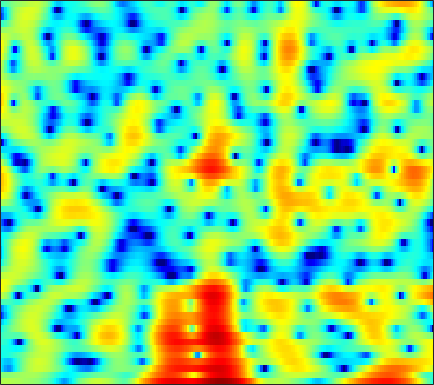

Source data for this figure (header and first rows):
1.6319, 1.7467, 1.8416, 1.8705, 1.8622, 1.8093, 1.7221, 1.6451, 1.5281, 1.4024, 1.2835, 1.2038, 1.09, 0.96336, 0.85444, 0.68571, 0.49322, 0.3195, 0.032905, -0.34059, -0.7865, -1.1985, -1.8759, -2.7047
0.1632, 0.1932, 0.2508, 0.3272, 0.4027, 0.5246, 0.6676, 0.787, 0.9529, 1.111, 1.256, 1.347, 1.435, 1.479, 1.477, 1.416, 1.288, 1.146, 0.8865, 0.5441, 0.1116, -0.2747, -0.8685, -1.542
-5.716, -6.896, -8.454, -9.38, -9.168, -7.761, -5.837, -4.435, -2.783, -1.392, -0.2453, 0.4713, 1.264, 1.88, 2.237, 2.589, 2.801, 2.876, 2.871, 2.75, 2.512, 2.265, 1.848, 1.342
-5.727, -6.318, -7.018, -7.364, -7.213, -6.434, -5.199, -4.166, -2.793, -1.534, -0.431, 0.2922, 1.12, 1.796, 2.209, 2.638, 2.925, 3.05, 3.105, 3.026, 2.812, 2.563, 2.109, 1.515
-4.377, -4.226, -4.036, -3.814, -3.61, -3.267, -2.839, -2.464, -1.901, -1.284, -0.6526, -0.1767, 0.4393, 1.011, 1.399, 1.846, 2.192, 2.382, 2.535, 2.567, 2.474, 2.322, 2.002, 1.55
-4.063, -4.013, -4.073, -4.241, -4.426, -4.712, -4.951, -5.024, -4.861, -4.31, -3.422, -2.623, -1.506, -0.4356, 0.2876, 1.125, 1.797, 2.191, 2.566, 2.783, 2.849, 2.806, 2.635, 2.35
-3.114, -3.117, -3.376, -3.993, -4.767, -6.372, -9.019, -12.33, -22.08, -17.39, -9.456, -6.11, -3.034, -0.8616, 0.3672, 1.609, 2.481, 2.941, 3.327, 3.484, 3.44, 3.293, 2.977, 2.543
-3.031, -2.536, -2.078, -1.826, -1.761, -1.785, -1.862, -1.888, -1.749, -1.306, -0.5583, 0.1216, 1.064, 1.918, 2.448, 2.975, 3.269, 3.332, 3.194, 2.805, 2.166, 1.538, 0.5021, -0.6844
-4.329, -3.484, -2.474, -1.586, -0.9922, -0.2845, 0.3504, 0.7878, 1.334, 1.851, 2.336, 2.662, 3.03, 3.289, 3.395, 3.392, 3.194, 2.896, 2.265, 1.337, 0.04998, -1.204, -3.38, -6.342
-7.144, -6.087, -4.667, -3.309, -2.361, -1.202, -0.1911, 0.4905, 1.29, 1.961, 2.509, 2.835, 3.161, 3.344, 3.387, 3.302, 3.04, 2.713, 2.094, 1.26, 0.2019, -0.7383, -2.187, -3.791
-13.54, -10.81, -7.862, -5.548, -4.122, -2.523, -1.217, -0.3857, 0.5527, 1.33, 1.959, 2.338, 2.738, 3.012, 3.133, 3.167, 3.057, 2.88, 2.515, 1.998, 1.332, 0.7441, -0.1446, -1.149
-9.882, -8.266, -6.302, -4.683, -3.685, -2.578, -1.659, -1.055, -0.3396, 0.3019, 0.9051, 1.325, 1.832, 2.249, 2.496, 2.738, 2.869, 2.895, 2.822, 2.613, 2.263, 1.913, 1.309, 0.5294
-2.287, -2.141, -2.059, -2.149, -2.326, -2.712, -3.147, -3.387, -3.372, -2.883, -2.059, -1.364, -0.4969, 0.2508, 0.7095, 1.222, 1.635, 1.896, 2.183, 2.389, 2.501, 2.5, 2.378, 2.099
2.536, 2.083, 1.214, -0.04459, -1.354, -3.85, -7.85, -13.13, -27.82, -11.97, -7.098, -5.125, -3.632, -2.934, -2.728, -2.614, -2.395, -2.013, -1.189, -0.1444, 0.8534, 1.48, 2.108, 2.524
4.813, 4.369, 3.621, 2.648, 1.773, 0.4389, -0.971, -1.914, -2.774, -3.05, -3.056, -3.172, -3.741, -5.05, -6.794, -11.04, -22.32, -19.35, -9.552, -5.22, -2.655, -1.339, -0.1379, 0.602
4.375, 4.237, 3.971, 3.612, 3.29, 2.811, 2.296, 1.899, 1.374, 0.8292, 0.2252, -0.2953, -1.116, -2.122, -2.959, -4.024, -4.726, -4.842, -4.45, -3.739, -3.124, -2.828, -2.692, -2.859
2.195, 2.433, 2.683, 2.86, 2.936, 2.962, 2.904, 2.806, 2.606, 2.325, 1.962, 1.644, 1.156, 0.6112, 0.1849, -0.3731, -0.9051, -1.267, -1.72, -2.216, -2.786, -3.341, -4.329, -5.711
-1.117, -0.3816, 0.5036, 1.262, 1.738, 2.242, 2.604, 2.783, 2.904, 2.896, 2.772, 2.601, 2.28, 1.87, 1.507, 0.9577, 0.3484, -0.1386, -0.8463, -1.629, -2.467, -3.156, -4.179, -5.338
-4.755, -3.32, -1.66, -0.2734, 0.5968, 1.556, 2.295, 2.714, 3.098, 3.294, 3.314, 3.214, 2.945, 2.525, 2.119, 1.468, 0.7083, 0.07272, -0.821, -1.732, -2.66, -3.323, -4.148, -4.897
-6.895, -4.947, -2.731, -0.9045, 0.24, 1.506, 2.495, 3.068, 3.618, 3.937, 4.023, 3.945, 3.643, 3.11, 2.563, 1.638, 0.4897, -0.5026, -1.93, -3.392, -4.747, -5.568, -6.326, -6.766
-6.91, -4.921, -2.663, -0.7975, 0.4019, 1.738, 2.803, 3.435, 4.07, 4.46, 4.605, 4.545, 4.228, 3.618, 2.952, 1.736, 0.09013, -1.491, -4.244, -7.977, -12.94, -15.99, -14.13, -11.35
-5.641, -4.237, -2.57, -1.12, -0.1281, 1.048, 2.063, 2.714, 3.418, 3.923, 4.211, 4.269, 4.129, 3.719, 3.211, 2.248, 0.9347, -0.3246, -2.41, -4.848, -7.299, -8.458, -8.505, -7.766
-5.447, -4.95, -4.249, -3.403, -2.705, -1.688, -0.6188, 0.163, 1.114, 1.912, 2.508, 2.815, 3.033, 3.03, 2.889, 2.529, 1.984, 1.488, 0.7605, 0.007961, -0.6329, -1.025, -1.381, -1.603
-8.149, -8.782, -9.618, -9.957, -9.465, -7.781, -5.654, -4.139, -2.405, -1.034, -0.01457, 0.5554, 1.083, 1.39, 1.515, 1.569, 1.536, 1.488, 1.422, 1.363, 1.345, 1.357, 1.394, 1.451
-10.73, -12.1, -15.34, -21.7, -21.57, -13.96, -9.336, -7.004, -4.783, -3.247, -2.215, -1.687, -1.255, -1.047, -0.9779, -0.9362, -0.8355, -0.6942, -0.3816, 0.1023, 0.6681, 1.135, 1.753, 2.328
-8.416, -8.089, -7.987, -7.841, -7.516, -6.71, -5.694, -4.95, -4.131, -3.604, -3.351, -3.364, -3.638, -4.19, -4.781, -5.702, -6.432, -6.542, -5.725, -4.083, -2.249, -0.9363, 0.6191, 1.923
-3.26, -2.969, -2.745, -2.66, -2.665, -2.715, -2.84, -2.989, -3.298, -3.735, -4.327, -4.892, -5.839, -7.152, -8.525, -11.33, -16.86, -27.09, -16.43, -9.343, -5.223, -2.972, -0.6674, 1.123
1.639, 1.431, 1.074, 0.5859, 0.1281, -0.6433, -1.601, -2.453, -3.751, -5.16, -6.569, -7.458, -8.32, -8.77, -8.955, -9.064, -8.948, -8.553, -7.35, -5.596, -3.668, -2.31, -0.6711, 0.7204
5.084, 4.613, 3.856, 2.941, 2.126, 0.8147, -0.8004, -2.283, -4.732, -7.994, -12.63, -17.29, -18.23, -13.25, -10.68, -8.345, -6.657, -5.639, -4.397, -3.332, -2.281, -1.582, -0.7026, 0.0782
6.826, 6.254, 5.354, 4.284, 3.354, 1.955, 0.3229, -1.071, -3.182, -5.554, -8.009, -9.427, -9.929, -8.815, -7.643, -6.177, -4.99, -4.29, -3.587, -3.085, -2.8, -2.677, -2.573, -2.43
7.245, 6.63, 5.691, 4.599, 3.707, 2.414, 1.048, 0.01507, -1.337, -2.585, -3.587, -4.104, -4.438, -4.406, -4.22, -3.82, -3.482, -3.282, -3.305, -3.629, -4.455, -5.361, -7.013, -8.652
7.246, 6.574, 5.503, 4.284, 3.276, 1.854, 0.4079, -0.6523, -1.963, -3.075, -3.835, -4.169, -4.165, -3.796, -3.348, -2.719, -2.167, -1.93, -1.891, -2.377, -3.432, -4.812, -7.683, -12.08
5.951, 5.13, 3.74, 2.09, 0.6639, -1.366, -3.466, -5.005, -6.947, -8.85, -10.7, -11.45, -10.41, -7.788, -5.712, -3.481, -1.776, -0.9066, -0.05389, 0.3181, 0.353, 0.152, -0.1789, -0.4475
2.232, 1.23, -0.4853, -2.765, -4.891, -8.571, -13.21, -16.4, -17.15, -16.59, -17.73, -19.14, -16.31, -10.98, -7.801, -4.626, -2.35, -1.034, 0.2687, 1.209, 1.834, 2.174, 2.504, 2.755
-1.755, -2.574, -3.88, -5.588, -7.23, -9.972, -13.18, -14.94, -14.59, -12.78, -10.93, -9.675, -7.911, -6.057, -4.658, -2.959, -1.484, -0.5358, 0.4876, 1.295, 1.916, 2.308, 2.706, 3.032
-6.085, -6.253, -6.178, -6.039, -6.031, -6.095, -6.183, -6.15, -5.862, -5.287, -4.513, -3.871, -2.977, -2.092, -1.47, -0.6908, -0.02221, 0.3985, 0.8645, 1.218, 1.517, 1.7, 1.949, 2.206
-20.21, -13.85, -8.746, -5.849, -4.389, -3.046, -2.096, -1.546, -0.9418, -0.4054, 0.06432, 0.3895, 0.7431, 1.021, 1.149, 1.228, 1.175, 1.048, 0.7751, 0.43, 0.07587, -0.1448, -0.2465, -0.09607
-6.005, -5.315, -3.692, -2.049, -0.9682, 0.188, 1.087, 1.615, 2.16, 2.535, 2.764, 2.845, 2.83, 2.653, 2.415, 1.905, 1.165, 0.4423, -0.7963, -2.348, -4.226, -5.666, -7.107, -6.961
-0.01012, 0.223, 0.6698, 1.208, 1.608, 2.117, 2.543, 2.802, 3.051, 3.175, 3.169, 3.06, 2.78, 2.306, 1.814, 0.9417, -0.2147, -1.31, -3.156, -5.6, -8.95, -12.52, -19.5, -17.99
2.271, 2.351, 2.44, 2.528, 2.588, 2.681, 2.76, 2.8, 2.814, 2.767, 2.628, 2.439, 2.054, 1.487, 0.923, -0.0184, -1.196, -2.27, -3.896, -5.771, -7.765, -9.167, -10.62, -11.18
3.87, 3.674, 3.33, 2.952, 2.681, 2.393, 2.23, 2.183, 2.188, 2.21, 2.163, 2.048, 1.75, 1.27, 0.7733, -0.06627, -1.137, -2.09, -3.524, -5.234, -7.224, -8.918, -11.56, -14.29
5.528, 4.857, 3.719, 2.34, 1.273, 0.09785, -0.3282, -0.08698, 0.6281, 1.351, 1.834, 1.996, 1.945, 1.611, 1.203, 0.4812, -0.4063, -1.132, -2.283, -3.629, -5.275, -6.875, -9.549, -13.08
6.771, 5.703, 3.705, 0.7222, -2.668, -11.13, -14.74, -6.612, -2.053, 0.2298, 1.372, 1.714, 1.653, 1.114, 0.4836, -0.5148, -1.438, -1.98, -2.43, -2.638, -2.82, -2.989, -3.283, -3.514
6.346, 5.543, 4.134, 2.422, 1.045, -0.5436, -1.182, -0.9397, -0.2068, 0.4078, 0.636, 0.4672, -0.2808, -1.714, -3.324, -6.413, -10.48, -12.15, -9.307, -6.127, -4.009, -2.907, -1.943, -1.3
5.092, 4.658, 3.954, 3.173, 2.601, 1.937, 1.431, 1.164, 0.9098, 0.6506, 0.2435, -0.2244, -1.154, -2.54, -3.957, -6.352, -8.781, -9.504, -8.047, -5.745, -3.838, -2.78, -1.751, -1.1
3.709, 3.362, 2.815, 2.215, 1.777, 1.276, 0.8931, 0.6783, 0.4643, 0.2907, 0.07694, -0.137, -0.5214, -1.017, -1.454, -2.004, -2.413, -2.535, -2.383, -1.98, -1.481, -1.128, -0.718, -0.4741
2.505, 1.91, 0.9653, -0.02698, -0.7052, -1.386, -1.656, -1.597, -1.284, -0.8499, -0.4123, -0.1403, 0.1148, 0.2531, 0.3043, 0.3059, 0.2675, 0.2566, 0.252, 0.2704, 0.3031, 0.3365, 0.3491, 0.335
1.929, 0.7609, -1.247, -3.819, -6.077, -8.711, -8.68, -7.018, -4.587, -2.624, -1.126, -0.2608, 0.6078, 1.2, 1.5, 1.721, 1.792, 1.752, 1.591, 1.35, 1.071, 0.8623, 0.6024, 0.4356
2.657, 1.217, -1.226, -4.419, -7.437, -11.59, -11.27, -8.59, -5.367, -2.88, -0.9912, 0.1258, 1.256, 2.038, 2.402, 2.626, 2.57, 2.36, 1.857, 1.137, 0.2467, -0.4823, -1.383, -1.969
4.179, 2.909, 0.9388, -1.21, -2.78, -4.522, -5.325, -5.092, -3.893, -2.17, -0.4523, 0.6667, 1.833, 2.608, 2.922, 3.005, 2.696, 2.212, 1.238, -0.1567, -2.082, -4.001, -7.496, -12.33
5.138, 3.991, 2.079, -0.4172, -2.849, -7.401, -15.04, -14.69, -7.372, -3.145, -0.4895, 0.9043, 2.174, 2.857, 3.049, 2.894, 2.302, 1.573, 0.2704, -1.397, -3.378, -5.009, -7.273, -9.011
4.81, 4.044, 2.763, 1.155, -0.2429, -2.225, -3.654, -3.687, -2.422, -0.6916, 0.8033, 1.645, 2.362, 2.619, 2.51, 1.963, 0.9553, -0.1318, -1.992, -4.291, -6.765, -8.31, -9.005, -8.189
3.208, 2.96, 2.534, 2.055, 1.702, 1.322, 1.134, 1.155, 1.403, 1.771, 2.151, 2.346, 2.413, 2.209, 1.826, 0.9818, -0.3241, -1.629, -3.995, -7.349, -12.57, -19.45, -19.93, -12.33
0.7223, 0.8366, 1.01, 1.218, 1.389, 1.651, 1.931, 2.141, 2.406, 2.629, 2.757, 2.769, 2.636, 2.293, 1.881, 1.092, 0.0198, -0.9582, -2.517, -4.248, -5.91, -6.881, -7.401, -7.069
-3.127, -2.753, -1.928, -0.9356, -0.1842, 0.7307, 1.514, 2.01, 2.529, 2.905, 3.119, 3.179, 3.114, 2.864, 2.563, 1.993, 1.253, 0.5709, -0.4246, -1.488, -2.537, -3.257, -4.097, -4.704
-12.52, -10.58, -6.799, -3.813, -2.104, -0.363, 0.9393, 1.692, 2.466, 3.01, 3.372, 3.526, 3.586, 3.491, 3.312, 2.942, 2.404, 1.888, 1.065, 0.07588, -1.077, -2.04, -3.479, -5.07
-10.51, -9.195, -6.201, -3.594, -2.06, -0.4796, 0.7102, 1.4, 2.122, 2.654, 3.043, 3.246, 3.415, 3.475, 3.434, 3.264, 2.936, 2.594, 1.937, 1.035, -0.1733, -1.338, -3.318, -6.085
-2.319, -2.22, -1.805, -1.226, -0.774, -0.2165, 0.2392, 0.5369, 0.8618, 1.153, 1.421, 1.632, 1.921, 2.192, 2.378, 2.543, 2.603, 2.541, 2.282, 1.793, 1.025, 0.24, -1.107, -2.784
